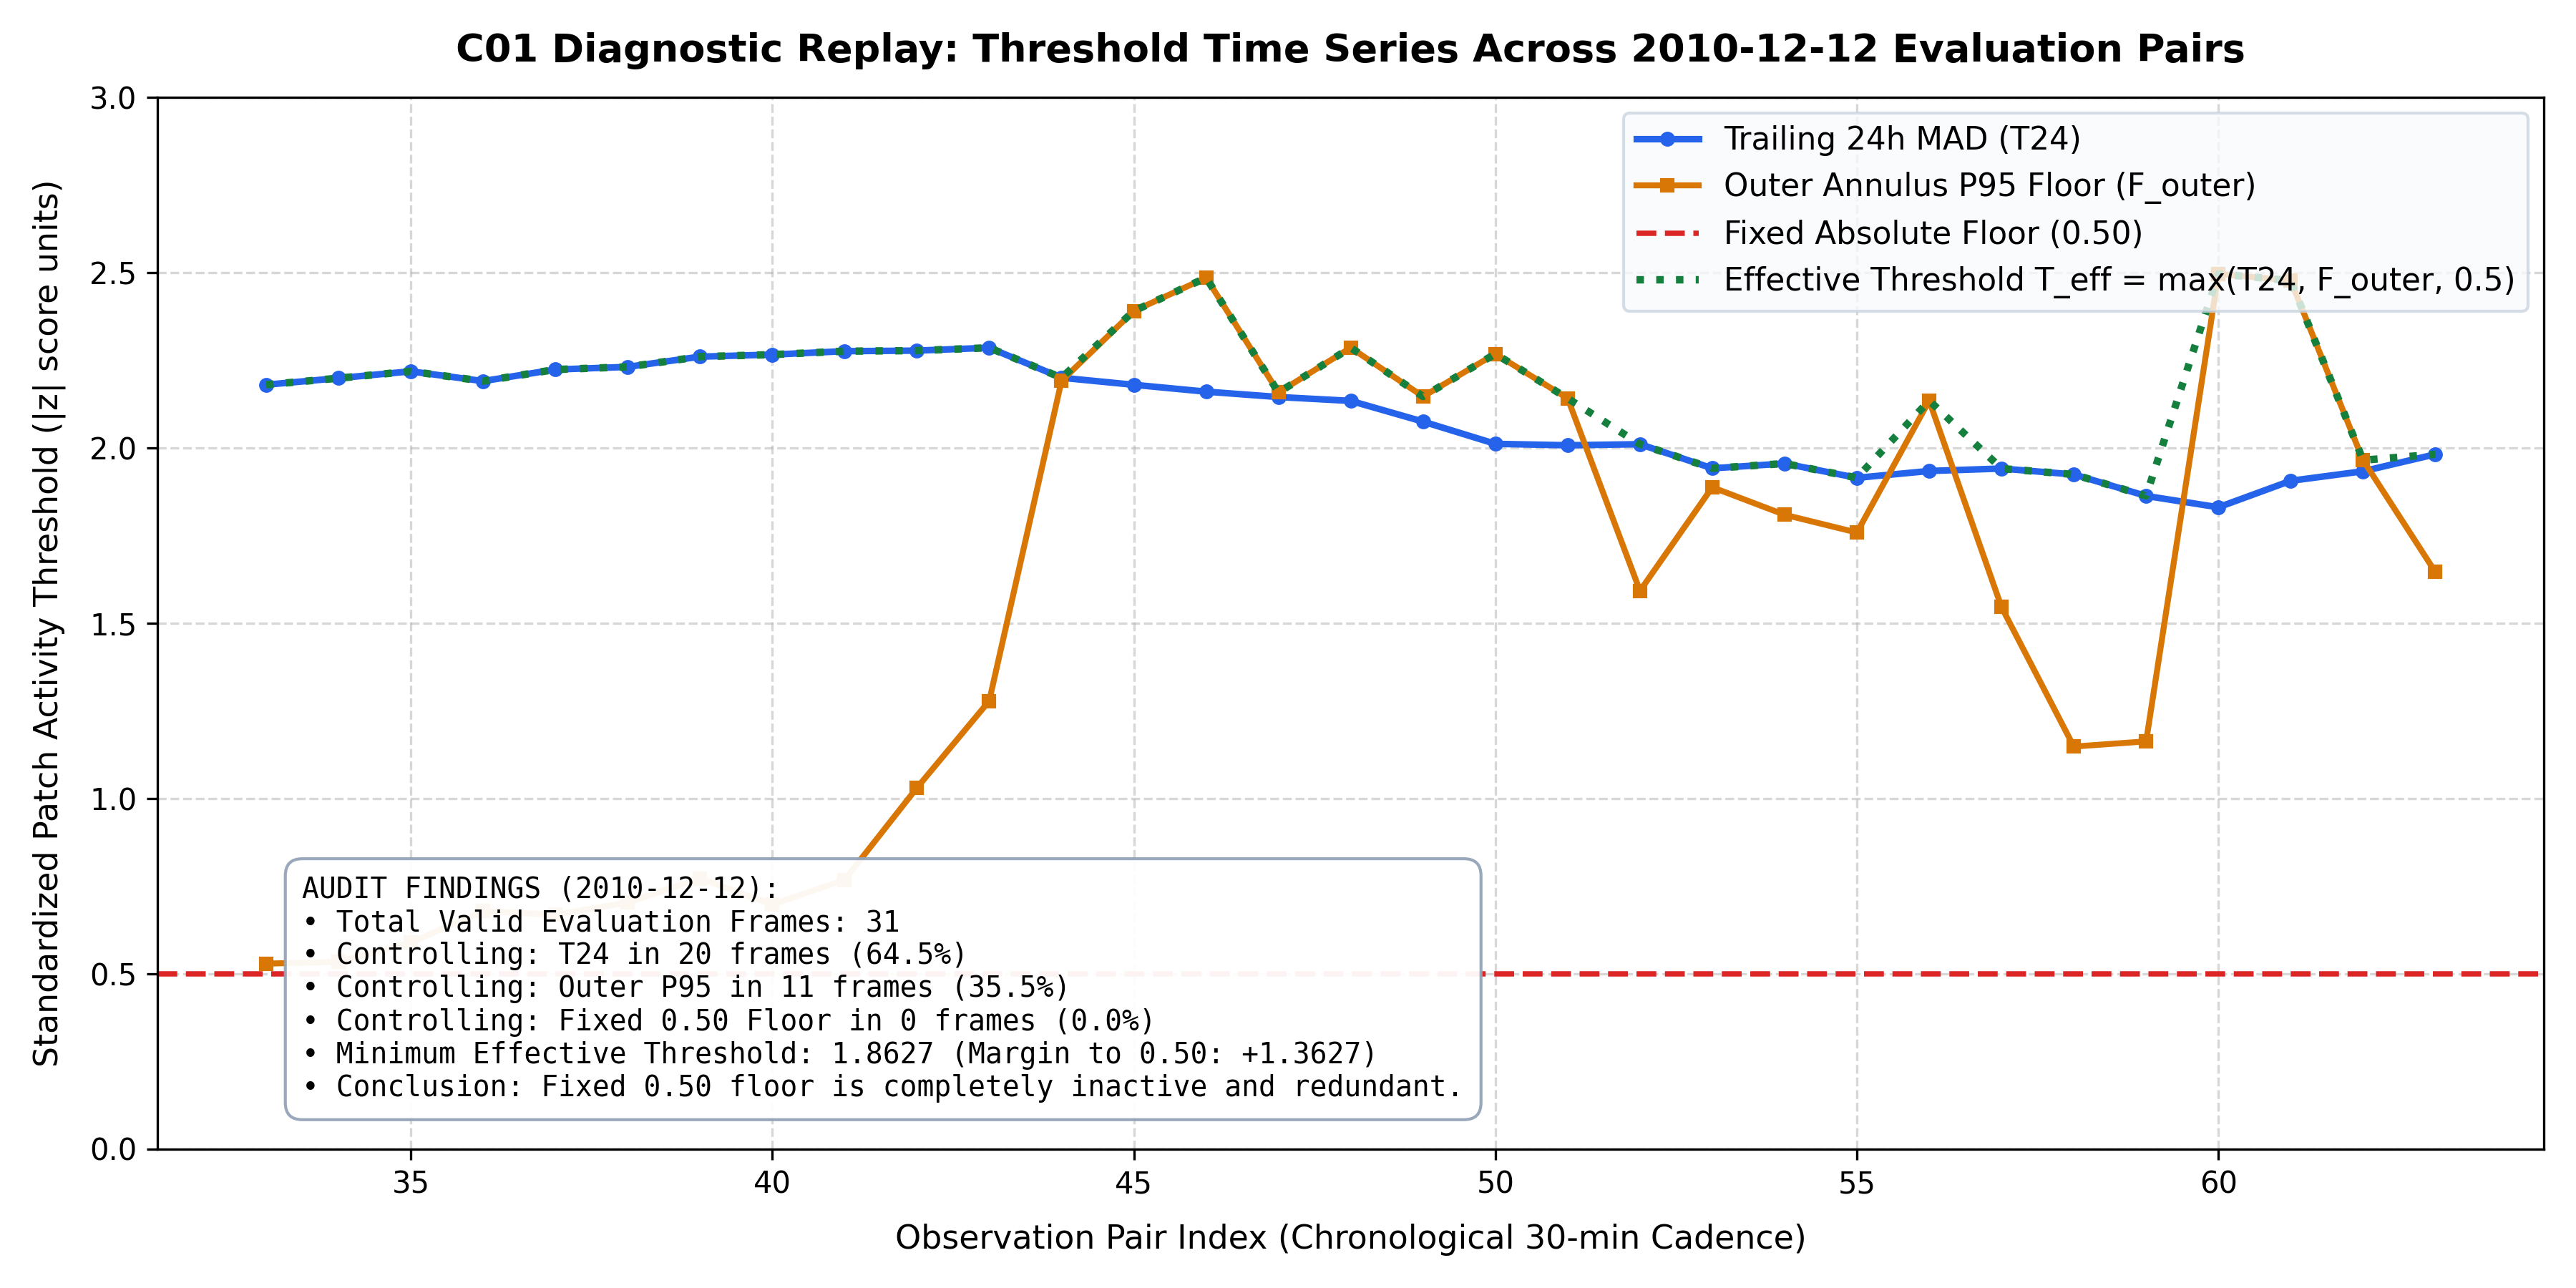

Values plotted in this chart, from the file beside it:
frame_index, pair_index, timestamp, status, is_evaluation_date, T24_p04, outer_p95_floor, fixed_floor_0.50, effective_threshold, controlling_term, detected_patches, raw_components, components_ge_8_patches, max_component_size
0, 1, 2010-12-11T00:54:24.007000, WARMUP, False, , , , , NONE, 0, 0, 0, 0
1, 2, 2010-12-11T03:54:24.019000, WARMUP, False, 0.8062, , , , NONE, 0, 0, 0, 0
2, 3, 2010-12-11T05:54:24.005000, WARMUP, False, 1.335, , , , NONE, 0, 0, 0, 0
3, 4, 2010-12-11T06:24:24.005000, WARMUP, False, 1.774, , , , NONE, 0, 0, 0, 0
4, 5, 2010-12-11T06:54:24.005000, WARMUP, False, 1.699, , , , NONE, 0, 0, 0, 0
5, 6, 2010-12-11T07:24:24.004000, WARMUP, False, 1.306, , , , NONE, 0, 0, 0, 0
6, 7, 2010-12-11T07:54:24.005000, WARMUP, False, 1.584, , , , NONE, 0, 0, 0, 0
7, 8, 2010-12-11T08:24:24.006000, WARMUP, False, 1.721, , , , NONE, 0, 0, 0, 0
8, 9, 2010-12-11T08:54:24.005000, WARMUP, False, 1.909, , , , NONE, 0, 0, 0, 0
9, 10, 2010-12-11T09:24:24.005000, WARMUP, False, 2.022, , , , NONE, 0, 0, 0, 0
10, 11, 2010-12-11T09:54:24.008000, WARMUP, False, 2.042, , , , NONE, 0, 0, 0, 0
11, 12, 2010-12-11T10:24:24.007000, WARMUP, False, 2.023, , , , NONE, 0, 0, 0, 0
12, 13, 2010-12-11T12:54:24.005000, WARMUP, False, 2.15, , , , NONE, 0, 0, 0, 0
13, 14, 2010-12-11T13:24:24.006000, WARMUP, False, 2.27, , , , NONE, 0, 0, 0, 0
14, 15, 2010-12-11T13:54:24.018000, WARMUP, False, 2.37, , , , NONE, 0, 0, 0, 0
15, 16, 2010-12-11T14:24:24.006000, WARMUP, False, 2.318, , , , NONE, 0, 0, 0, 0
16, 17, 2010-12-11T14:54:24.005000, WARMUP, False, 2.293, , , , NONE, 0, 0, 0, 0
17, 18, 2010-12-11T17:54:24.005000, WARMUP, False, 2.261, , , , NONE, 0, 0, 0, 0
18, 19, 2010-12-11T18:24:24.006000, WARMUP, False, 2.243, , , , NONE, 0, 0, 0, 0
19, 20, 2010-12-11T18:54:24.005000, WARMUP, False, 2.266, , , , NONE, 0, 0, 0, 0
20, 21, 2010-12-11T19:24:24.005000, WARMUP, False, 2.266, , , , NONE, 0, 0, 0, 0
21, 22, 2010-12-11T19:54:24.005000, WARMUP, False, 2.26, , , , NONE, 0, 0, 0, 0
22, 23, 2010-12-11T20:24:24.006000, WARMUP, False, 2.282, , , , NONE, 0, 0, 0, 0
23, 24, 2010-12-11T20:54:24.005000, WARMUP, False, 2.259, , , , NONE, 0, 0, 0, 0
24, 25, 2010-12-11T21:24:24.006000, WARMUP, False, 2.238, , , , NONE, 0, 0, 0, 0
25, 26, 2010-12-11T21:54:24.017000, WARMUP, False, 2.241, , , , NONE, 0, 0, 0, 0
26, 27, 2010-12-11T22:24:24.005000, WARMUP, False, 2.212, , , , NONE, 0, 0, 0, 0
27, 28, 2010-12-11T22:54:24.006000, WARMUP, False, 2.183, , , , NONE, 0, 0, 0, 0
28, 29, 2010-12-11T23:24:24.005000, WARMUP, False, 2.212, , , , NONE, 0, 0, 0, 0
29, 30, 2010-12-11T23:54:24.017000, WARMUP, False, 2.184, , , , NONE, 0, 0, 0, 0
30, 31, 2010-12-12T00:24:24.018000, WARMUP, True, 2.16, , , , NONE, 0, 0, 0, 0
31, 32, 2010-12-12T00:54:24.005000, WARMUP, True, 2.186, , , , NONE, 0, 0, 0, 0
32, 33, 2010-12-12T05:24:24.006000, VALID, True, 2.18, 0.5283, 0.5, 2.18, T24, 36, 2, 2, 28
33, 34, 2010-12-12T05:54:24.018000, VALID, True, 2.199, 0.5335, 0.5, 2.199, T24, 82, 3, 1, 78
34, 35, 2010-12-12T06:24:24.004000, VALID, True, 2.218, 0.5888, 0.5, 2.218, T24, 129, 3, 1, 125
35, 36, 2010-12-12T06:54:24.009000, VALID, True, 2.19, 0.6783, 0.5, 2.19, T24, 164, 2, 1, 161
36, 37, 2010-12-12T07:24:24.007000, VALID, True, 2.223, 0.6678, 0.5, 2.223, T24, 129, 6, 3, 62
37, 38, 2010-12-12T07:54:24.005000, VALID, True, 2.231, 0.7028, 0.5, 2.231, T24, 92, 2, 2, 61
38, 39, 2010-12-12T08:24:24.007000, VALID, True, 2.26, 0.7714, 0.5, 2.26, T24, 87, 3, 2, 66
39, 40, 2010-12-12T08:54:24.005000, VALID, True, 2.266, 0.6969, 0.5, 2.266, T24, 92, 2, 2, 81
40, 41, 2010-12-12T09:24:24.006000, VALID, True, 2.276, 0.7675, 0.5, 2.276, T24, 95, 2, 2, 84
41, 42, 2010-12-12T09:54:24.005000, VALID, True, 2.277, 1.03, 0.5, 2.277, T24, 103, 3, 1, 96
42, 43, 2010-12-12T10:24:24.006000, VALID, True, 2.285, 1.278, 0.5, 2.285, T24, 112, 2, 1, 106
43, 44, 2010-12-12T10:54:24.005000, VALID, True, 2.2, 2.191, 0.5, 2.2, T24, 141, 5, 2, 125
44, 45, 2010-12-12T11:24:24.005000, VALID, True, 2.18, 2.39, 0.5, 2.39, OUTER_P95, 131, 4, 2, 112
45, 46, 2010-12-12T11:54:24.008000, VALID, True, 2.16, 2.485, 0.5, 2.485, OUTER_P95, 113, 5, 3, 82
46, 47, 2010-12-12T12:24:24.004000, VALID, True, 2.145, 2.158, 0.5, 2.158, OUTER_P95, 109, 10, 2, 69
47, 48, 2010-12-12T12:54:24.005000, VALID, True, 2.134, 2.286, 0.5, 2.286, OUTER_P95, 101, 5, 2, 54
48, 49, 2010-12-12T13:24:24.006000, VALID, True, 2.075, 2.146, 0.5, 2.146, OUTER_P95, 78, 11, 4, 32
49, 50, 2010-12-12T13:54:24.018000, VALID, True, 2.011, 2.268, 0.5, 2.268, OUTER_P95, 140, 16, 4, 39
50, 51, 2010-12-12T14:24:24.007000, VALID, True, 2.007, 2.141, 0.5, 2.141, OUTER_P95, 137, 12, 3, 62
51, 52, 2010-12-12T14:54:24.005000, VALID, True, 2.01, 1.592, 0.5, 2.01, T24, 84, 9, 4, 21
52, 53, 2010-12-12T18:54:24.005000, VALID, True, 1.942, 1.887, 0.5, 1.942, T24, 100, 5, 1, 88
53, 54, 2010-12-12T19:24:24.005000, VALID, True, 1.955, 1.809, 0.5, 1.955, T24, 81, 8, 3, 41
54, 55, 2010-12-12T19:54:24.018000, VALID, True, 1.914, 1.758, 0.5, 1.914, T24, 72, 7, 2, 32
55, 56, 2010-12-12T20:24:24.005000, VALID, True, 1.934, 2.135, 0.5, 2.135, OUTER_P95, 79, 8, 1, 66
56, 57, 2010-12-12T20:54:24.005000, VALID, True, 1.941, 1.546, 0.5, 1.941, T24, 37, 10, 2, 12
57, 58, 2010-12-12T21:24:24.005000, VALID, True, 1.924, 1.148, 0.5, 1.924, T24, 16, 4, 1, 9
58, 59, 2010-12-12T21:54:24.015000, VALID, True, 1.863, 1.163, 0.5, 1.863, T24, 12, 4, 0, 4
59, 60, 2010-12-12T22:24:24.010000, VALID, True, 1.83, 2.496, 0.5, 2.496, OUTER_P95, 46, 26, 0, 5
... 3 more rows
